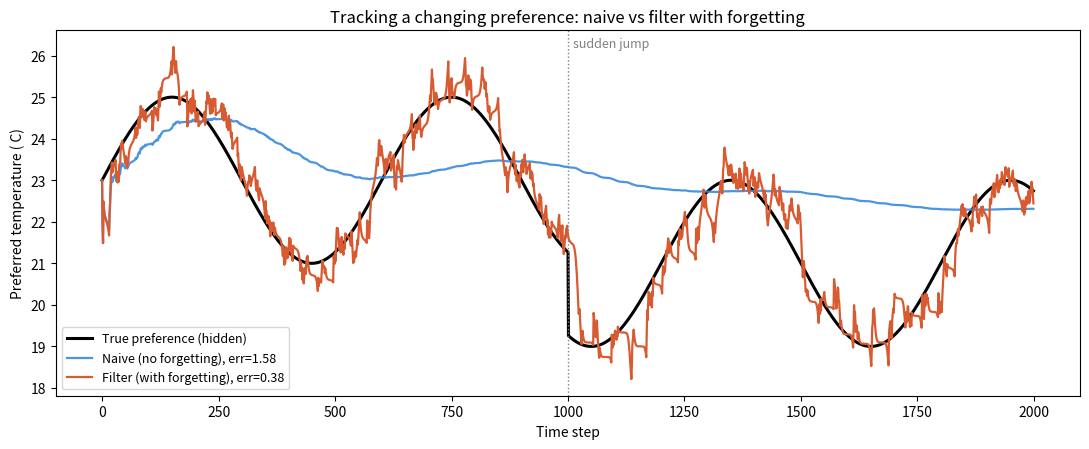

Python code for this plot:
"""
Preference learning avec preference VARIABLE DANS LE TEMPS
=========================================================
Une personne ne prefere pas 25 C en permanence : sa temperature ideale
change (matin/soir, saison...). On compare deux estimateurs sur un occupant
dont la preference se deplace :

  A) NAIF   : l'estimateur bayesien de la semaine 3 (mise a jour seule).
              Il accumule les preuves indefiniment -> devient rigide.
  B) FILTRE : le meme, mais avec une etape d'OUBLI a chaque pas
              (prediction par diffusion), qui lui permet de SUIVRE.

Les deux recoivent EXACTEMENT la meme sequence (temperature, retour),
donc la comparaison est juste.
"""

import numpy as np
from math import erf
import matplotlib
matplotlib.use("Agg")
import matplotlib.pyplot as plt

rng = np.random.default_rng(1)

def Phi(x):
    return 0.5 * (1 + np.vectorize(erf)(x / np.sqrt(2)))

# ---------- Grille des preferences candidates ----------
grid = np.arange(16, 30.001, 0.1)
dx = grid[1] - grid[0]

# ---------- Occupant : parametres ----------
W = 1.0          # demi-largeur de la zone de confort
SIGMA = 1.5      # bruit (incoherence humaine)

def preference_vraie(t, N):
    """La preference CACHEE, qui varie dans le temps.
    Sinusoide lente (cycle jour/nuit) + un saut brutal au milieu."""
    base = 23.0 + 2.0 * np.sin(2 * np.pi * t / 600.0)   # oscille ~21..25
    saut = -2.0 if t > N // 2 else 0.0                  # changement soudain
    return base + saut

def retour_occupant(T, p_true):
    perceived = (T - p_true) + rng.normal(0, SIGMA)
    if perceived > W:  return "hot"
    if perceived < -W: return "cold"
    return "comfortable"

def vraisemblance(T, fb):
    diff = T - grid
    p_hot = 1 - Phi((W - diff) / SIGMA)
    p_cold = Phi((-W - diff) / SIGMA)
    p_ok = np.clip(1 - p_hot - p_cold, 1e-9, None)
    return np.clip({"hot": p_hot, "cold": p_cold, "comfortable": p_ok}[fb], 1e-9, None)

# ---------- Noyau de diffusion (l'oubli) ----------
def noyau_gaussien(sigma_drift):
    """Petit noyau gaussien pour 'flouter' la croyance a chaque pas."""
    demi = int(np.ceil(3 * sigma_drift / dx))
    x = np.arange(-demi, demi + 1) * dx
    k = np.exp(-0.5 * (x / sigma_drift) ** 2)
    return k / k.sum()

# ---------- Un estimateur (naif si sigma_drift=0, filtre sinon) ----------
class Estimateur:
    def __init__(self, sigma_drift=0.0):
        self.belief = np.ones_like(grid) / len(grid)
        self.sigma_drift = sigma_drift
        self.noyau = noyau_gaussien(sigma_drift) if sigma_drift > 0 else None

    def pas(self, T, fb):
        # 1) PREDICTION : oubli (uniquement pour le filtre)
        if self.noyau is not None:
            self.belief = np.convolve(self.belief, self.noyau, mode="same")
            self.belief /= self.belief.sum()
        # 2) MISE A JOUR : le retour resserre la croyance
        self.belief *= vraisemblance(T, fb)
        self.belief /= self.belief.sum()

    @property
    def estimation(self):
        return float(np.sum(grid * self.belief))

# ---------- Experience ----------
N = 2000
naif = Estimateur(sigma_drift=0.0)
filtre = Estimateur(sigma_drift=0.15)

verite, est_naif, est_filtre = [], [], []
for t in range(N):
    p = preference_vraie(t, N)
    T = 23.0 + 3.0 * np.sin(2 * np.pi * t / 37.0)   # controleur : balaie autour de la zone
    fb = retour_occupant(T, p)
    naif.pas(T, fb)
    filtre.pas(T, fb)
    verite.append(p)
    est_naif.append(naif.estimation)
    est_filtre.append(filtre.estimation)

verite = np.array(verite); est_naif = np.array(est_naif); est_filtre = np.array(est_filtre)

# On mesure l'erreur de suivi apres une periode de rodage (200 pas)
err_naif = np.mean(np.abs(est_naif[200:] - verite[200:]))
err_filtre = np.mean(np.abs(est_filtre[200:] - verite[200:]))
print(f"Average tracking error (after warm-up):")
print(f"   NAIVE estimator   : {err_naif:.3f} C")
print(f"   FILTER estimator  : {err_filtre:.3f} C")
print(f"   -> the filter tracks the moving preference {err_naif/err_filtre:.1f}x better")

# ---------- Figure principale ----------
plt.figure(figsize=(11, 4.6))
plt.plot(verite, color="black", lw=2.2, label="True preference (hidden)")
plt.plot(est_naif, color="#378ADD", lw=1.6, alpha=0.9, label=f"Naive (no forgetting), err={err_naif:.2f}")
plt.plot(est_filtre, color="#D85A30", lw=1.6, label=f"Filter (with forgetting), err={err_filtre:.2f}")
plt.axvline(N // 2, color="gray", ls=":", lw=1)
plt.text(N // 2 + 10, 26.2, "sudden jump", color="gray", fontsize=9)
plt.xlabel("Time step"); plt.ylabel("Preferred temperature ( C)")
plt.title("Tracking a changing preference: naive vs filter with forgetting")
plt.legend(loc="lower left", fontsize=9); plt.tight_layout()
plt.savefig("preference_variable.png", dpi=110)
print("\nSaving picture : preference_variable.png")

# ---------- Balayage : effet de la vitesse d'oubli ----------
print("\n  (sigma_drift sweep) :")
for sd in [0.0, 0.03, 0.08, 0.15, 0.30, 0.60]:
    e = Estimateur(sigma_drift=sd)
    errs = []
    r2 = np.random.default_rng(7)
    for t in range(N):
        p = preference_vraie(t, N)
        T = 23.0 + 3.0 * np.sin(2 * np.pi * t / 37.0)
        perceived = (T - p) + r2.normal(0, SIGMA)
        fb = "hot" if perceived > W else ("cold" if perceived < -W else "comfortable")
        e.pas(T, fb)
        if t >= 200:
            errs.append(abs(e.estimation - p))
    tag = "  (= naive)" if sd == 0 else ""
    print(f"   sigma_drift={sd:.2f} -> following error {np.mean(errs):.3f} C{tag}")
